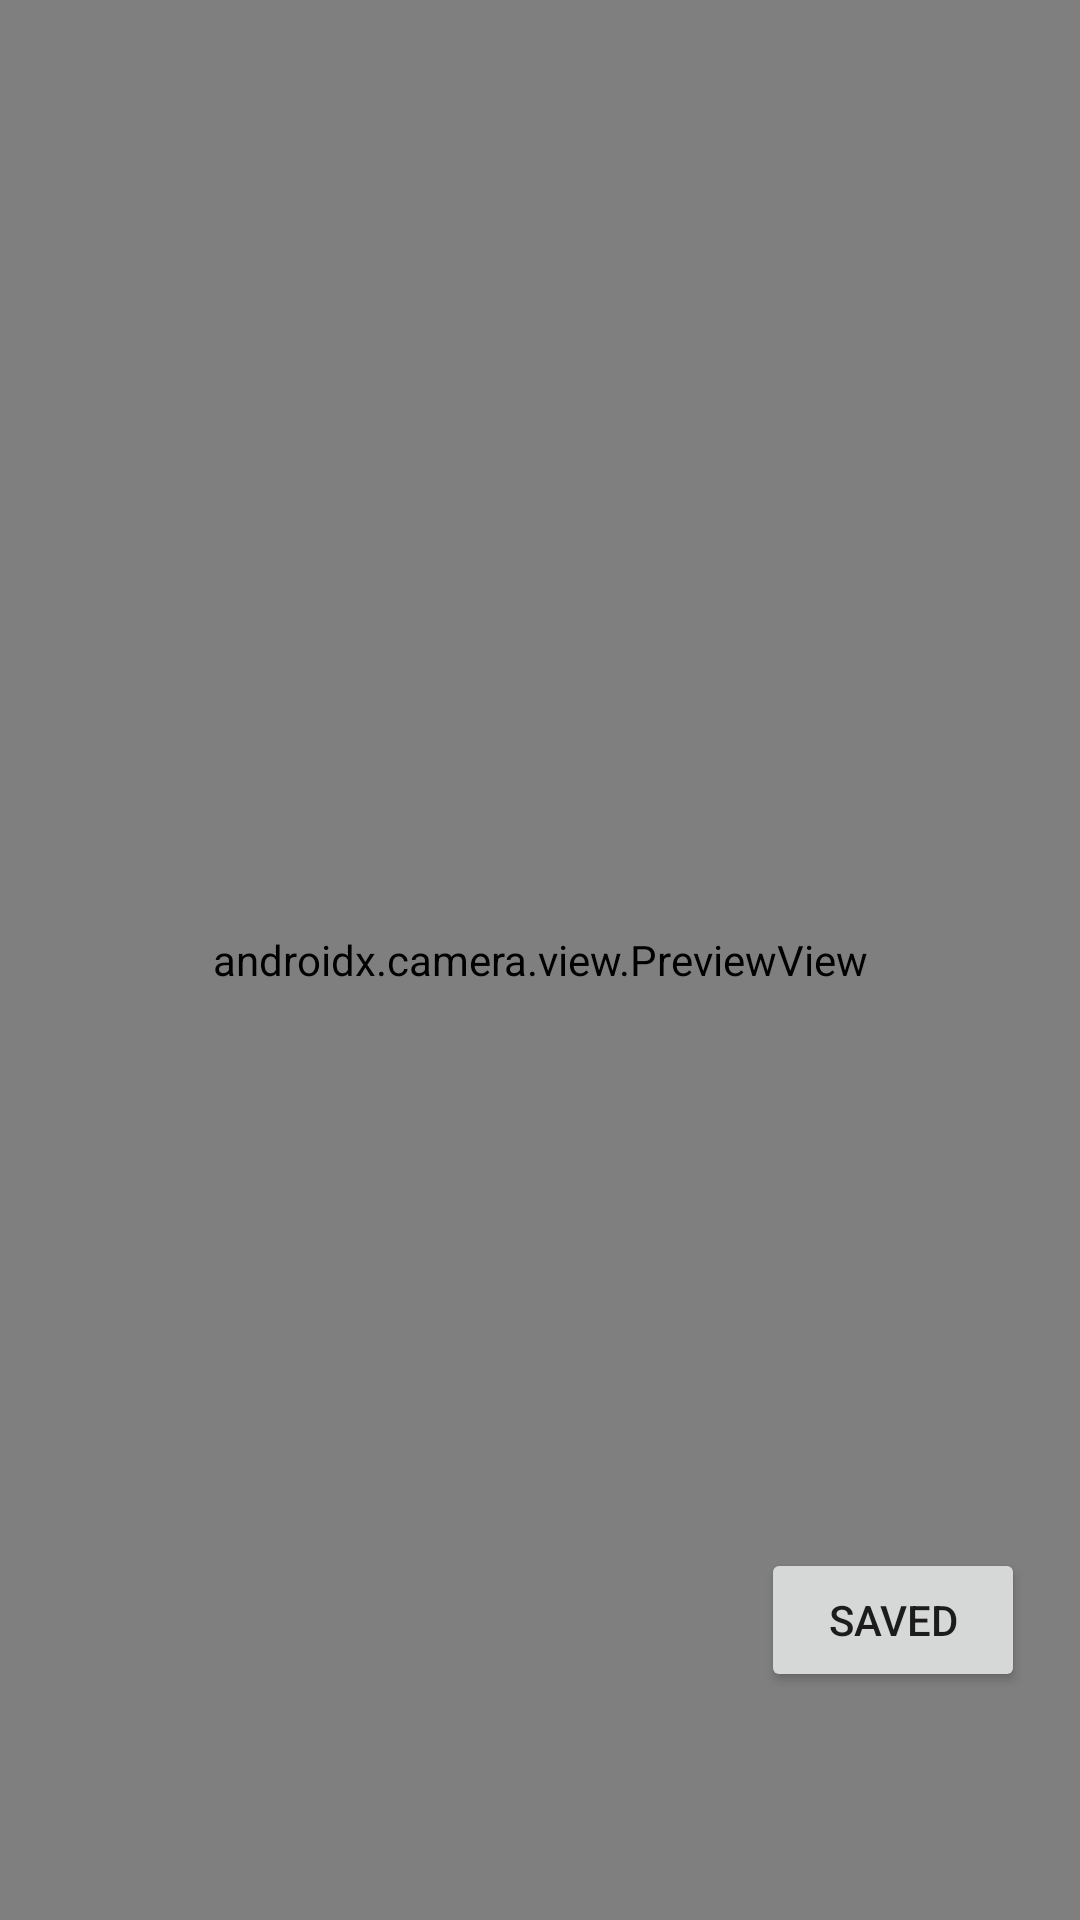

Write the Android layout XML for this screen, with the resource values it uses.
<!-- AndroidManifest.xml: application theme Theme.DebuggingDemonsApp -->
<!-- res/layout/fragment_camera.xml -->
<?xml version="1.0" encoding="utf-8"?>
<androidx.constraintlayout.widget.ConstraintLayout xmlns:android="http://schemas.android.com/apk/res/android"
    xmlns:app="http://schemas.android.com/apk/res-auto"
    xmlns:tools="http://schemas.android.com/tools"
    android:layout_width="match_parent"
    android:layout_height="match_parent"
    android:background="#E5E5E5"
    android:backgroundTint="#FEFEFE"
    tools:context=".ui.camera.CameraFragment">

    <androidx.camera.view.PreviewView
        android:id="@+id/cameraView"
        android:layout_width="match_parent"
        android:layout_height="match_parent"
        android:orientation="horizontal"
        app:implementationMode="compatible"
        app:layout_constraintBottom_toBottomOf="parent"
        app:layout_constraintEnd_toEndOf="parent"
        app:layout_constraintHorizontal_bias="1.0"
        app:layout_constraintStart_toStartOf="parent"
        app:layout_constraintTop_toTopOf="parent"
        app:layout_constraintVertical_bias="0.0">

    </androidx.camera.view.PreviewView>

    <Button
        android:id="@+id/button_border"
        style="@style/Widget.Material3.Button.IconButton.Outlined"
        android:layout_width="110dp"
        android:layout_height="110dp"
        android:layout_marginBottom="50dp"
        android:backgroundTint="#FFFFFF"
        android:clickable="false"
        android:elevation="2dp"
        android:scaleX="0.8"
        android:scaleY="0.8"
        android:translationY="30dp"

        app:iconTint="#FEFEFE"
        app:layout_constraintBottom_toBottomOf="parent"
        app:layout_constraintEnd_toEndOf="parent"
        app:layout_constraintStart_toStartOf="parent"
        app:strokeColor="#FEFEFE" />

    <Button
        android:id="@+id/camera_button"
        style="@style/Widget.Material3.Button.OutlinedButton"
        android:layout_width="86dp"
        android:layout_height="94dp"
        android:backgroundTint="#FFFFFF"
        android:elevation="2dp"
        android:scaleX="0.8"
        android:scaleY="0.8"

        android:translationY="30dp"
        app:layout_constraintBottom_toBottomOf="@+id/button_border"
        app:layout_constraintEnd_toEndOf="@+id/button_border"
        app:layout_constraintStart_toStartOf="@+id/button_border"
        app:layout_constraintTop_toTopOf="@+id/button_border"
        app:strokeColor="#000000" />

    <Button
        android:id="@+id/photos_button"
        android:layout_width="wrap_content"
        android:layout_height="wrap_content"
        android:layout_marginBottom="100dp"
        android:text="Saved"
        android:translationY="30dp"
        app:layout_constraintBottom_toBottomOf="parent"
        app:layout_constraintEnd_toEndOf="parent"
        app:layout_constraintStart_toEndOf="@+id/button_border"
        app:layout_constraintTop_toTopOf="@+id/button_border" />

</androidx.constraintlayout.widget.ConstraintLayout>
<!-- resources referenced by this layout -->
<resources>
  <style name="Theme.DebuggingDemonsApp" parent="Theme.MaterialComponents.DayNight.DarkActionBar">
          
          <item name="colorPrimary">#85C3F0</item>
          <item name="colorPrimaryVariant">#000000</item>
          <item name="colorOnPrimary">#E5E5E5</item>
          
          <item name="colorSecondary">#FBD09B</item>
          <item name="colorSecondaryVariant">@color/teal_700</item>
          <item name="colorOnSecondary">@color/black</item>
          
          <item name="android:statusBarColor">?attr/colorPrimaryVariant</item>
          
      </style>
  <!-- not gathered from this repository: default colours our renderer supplied (Android Studio template values) -->
  <color name="teal_700">#FF018786</color>
  <color name="black">#FF000000</color>
</resources>
